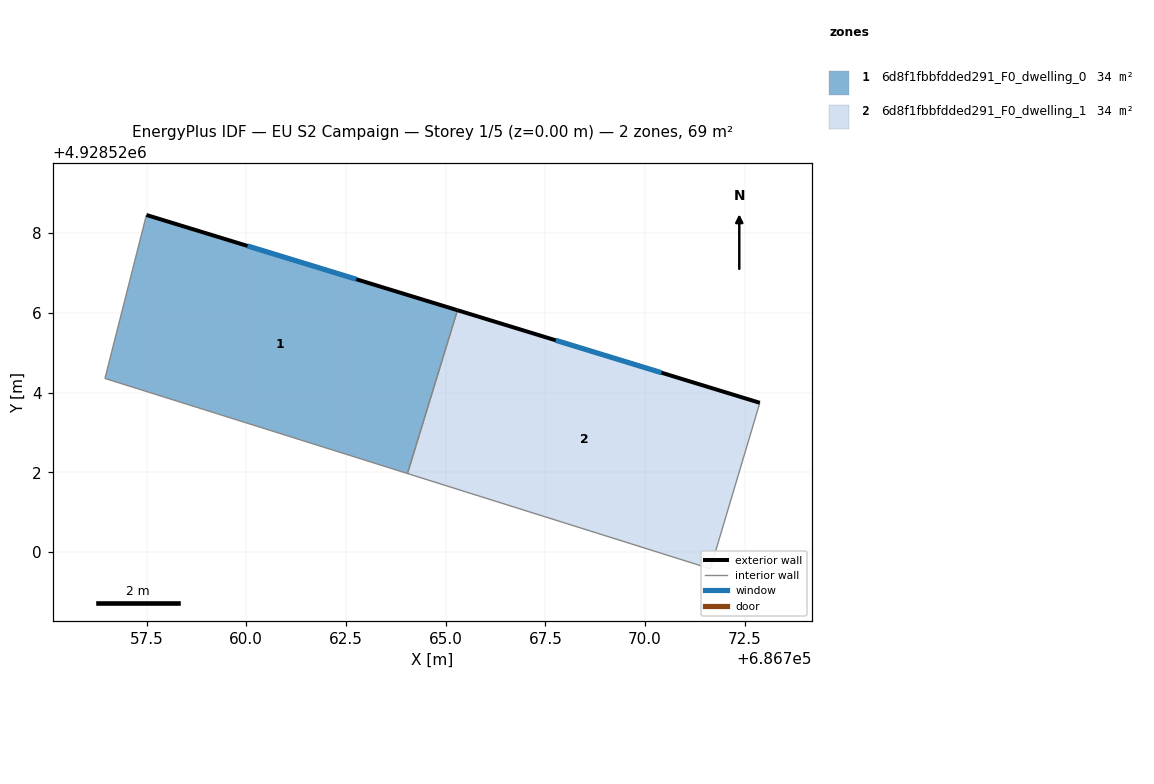
=== STOREY PLAN SPEC (per zone: floor XY polygon, exterior-wall plan segments, windows/doors) ===
zone 1: 6d8f1fbbfdded291_F0_dwelling_0  (34.3 m²)
  floor: (686765.30, 4928526.07) (686764.04, 4928521.97) (686756.46, 4928524.36) (686757.50, 4928528.46)
  exterior wall: (686765.30, 4928526.07) – (686757.50, 4928528.46)  [8.2 m]
    window: (686762.76, 4928526.84) – (686760.03, 4928527.68)  [3.0 m²]
  interior walls: 3
zone 2: 6d8f1fbbfdded291_F0_dwelling_1  (34.3 m²)
  floor: (686772.88, 4928523.75) (686771.64, 4928519.58) (686764.04, 4928521.97) (686765.30, 4928526.07)
  exterior wall: (686772.88, 4928523.75) – (686765.30, 4928526.07)  [7.9 m]
    window: (686770.41, 4928524.50) – (686767.76, 4928525.31)  [2.9 m²]
  interior walls: 3

=== DERIVED (storey summary) ===
Building: EU S2 Campaign
Storey: 1 of 5  (floor level z = 0.00 m)
Storey gross floor area: 68.5 m²
Zones on this storey: 2
  - 6d8f1fbbfdded291_F0_dwelling_0: floor 34.3 m²; exterior wall 8.2 m (24.5 m²); 1 window(s) 3.0 m²; WWR 12.2%
  - 6d8f1fbbfdded291_F0_dwelling_1: floor 34.3 m²; exterior wall 7.9 m (23.8 m²); 1 window(s) 2.9 m²; WWR 12.2%
Zone adjacency (shared interzone walls):
  - 6d8f1fbbfdded291_F0_dwelling_0 ↔ 6d8f1fbbfdded291_F0_dwelling_1